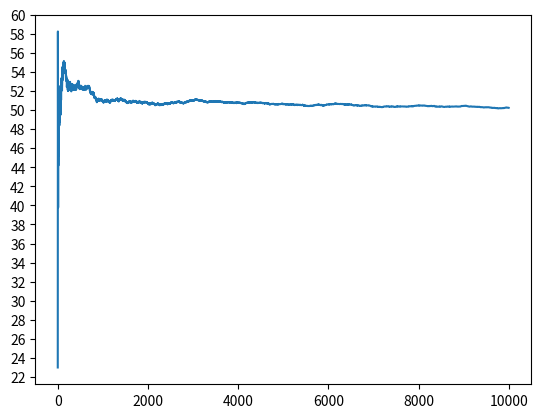

The script that saved this image:
import random
import math
from matplotlib import pyplot as plt


a = [random.randint(0,100) for i in range(10000)]


avr = [a[:i:] for i in range(1,10000)]

avr_list = [sum(i)/len(i) for i in avr]
plt.yticks(range(100)[::2])
plt.plot(range(1,10000),avr_list)

plt.show()